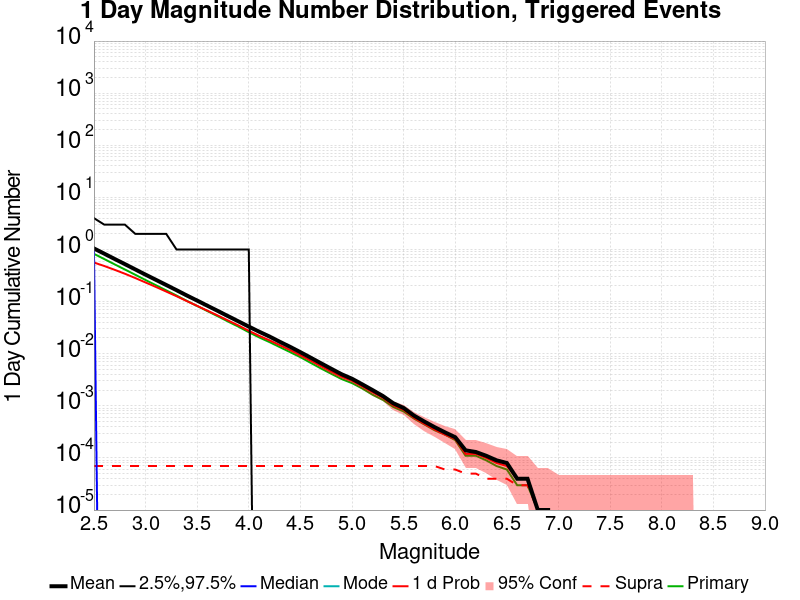

Data behind this chart, as committed beside it:
Mag, Mean, 2.5 %ile, 97.5 %ile, Median, Mode, 1 d Probability, 1 d Supra-Seis Prob, Primary Aftershocks Mean
2.5, 1.049, 0.0, 4.0, 1.0, 0.0, 0.5627, 7.0E-5, 0.8262
2.6, 0.8322, 0.0, 3.0, 0.0, 0.0, 0.4827, 7.0E-5, 0.6555
2.7, 0.6593, 0.0, 3.0, 0.0, 0.0, 0.4083, 7.0E-5, 0.5195
2.8, 0.5242, 0.0, 3.0, 0.0, 0.0, 0.3425, 7.0E-5, 0.4134
2.9, 0.4153, 0.0, 2.0, 0.0, 0.0, 0.2838, 7.0E-5, 0.3279
3.0, 0.3291, 0.0, 2.0, 0.0, 0.0, 0.2329, 7.0E-5, 0.2598
3.1, 0.2622, 0.0, 2.0, 0.0, 0.0, 0.1913, 7.0E-5, 0.2069
3.2, 0.2087, 0.0, 2.0, 0.0, 0.0, 0.156, 7.0E-5, 0.1646
3.3, 0.1658, 0.0, 1.0, 0.0, 0.0, 0.127, 7.0E-5, 0.1309
3.4, 0.1311, 0.0, 1.0, 0.0, 0.0, 0.1023, 7.0E-5, 0.1033
3.5, 0.1047, 0.0, 1.0, 0.0, 0.0, 0.08283, 7.0E-5, 0.08242
3.6, 0.08321, 0.0, 1.0, 0.0, 0.0, 0.06689, 7.0E-5, 0.06563
3.7, 0.06624, 0.0, 1.0, 0.0, 0.0, 0.05411, 7.0E-5, 0.05232
3.8, 0.05249, 0.0, 1.0, 0.0, 0.0, 0.04337, 7.0E-5, 0.0414
3.9, 0.04177, 0.0, 1.0, 0.0, 0.0, 0.03485, 7.0E-5, 0.03302
4.0, 0.03315, 0.0, 1.0, 0.0, 0.0, 0.02755, 7.0E-5, 0.02588
4.1, 0.02649, 0.0, 0.0, 0.0, 0.0, 0.02213, 7.0E-5, 0.02058
4.2, 0.02143, 0.0, 0.0, 0.0, 0.0, 0.0181, 7.0E-5, 0.01674
4.3, 0.01696, 0.0, 0.0, 0.0, 0.0, 0.01458, 7.0E-5, 0.0134
4.4, 0.01357, 0.0, 0.0, 0.0, 0.0, 0.01177, 7.0E-5, 0.01074
4.5, 0.0107, 0.0, 0.0, 0.0, 0.0, 0.00939, 7.0E-5, 0.00858
4.6, 0.00839, 0.0, 0.0, 0.0, 0.0, 0.00735, 7.0E-5, 0.00667
4.7, 0.00655, 0.0, 0.0, 0.0, 0.0, 0.00576, 7.0E-5, 0.00521
4.8, 0.00513, 0.0, 0.0, 0.0, 0.0, 0.00453, 7.0E-5, 0.00411
4.9, 0.00403, 0.0, 0.0, 0.0, 0.0, 0.00361, 7.0E-5, 0.00326
5.0, 0.00331, 0.0, 0.0, 0.0, 0.0, 0.00302, 7.0E-5, 0.00273
5.1, 0.00258, 0.0, 0.0, 0.0, 0.0, 0.00236, 7.0E-5, 0.00215
5.2, 0.002, 0.0, 0.0, 0.0, 0.0, 0.00182, 7.0E-5, 0.00163
5.3, 0.00154, 0.0, 0.0, 0.0, 0.0, 0.00143, 7.0E-5, 0.0013
5.4, 0.00112, 0.0, 0.0, 0.0, 0.0, 0.00102, 7.0E-5, 9.5E-4
5.5, 9.1E-4, 0.0, 0.0, 0.0, 0.0, 8.4E-4, 7.0E-5, 7.8E-4
5.6, 6.5E-4, 0.0, 0.0, 0.0, 0.0, 5.9E-4, 7.0E-5, 5.7E-4
5.7, 5.0E-4, 0.0, 0.0, 0.0, 0.0, 4.5E-4, 7.0E-5, 4.4E-4
5.8, 3.9E-4, 0.0, 0.0, 0.0, 0.0, 3.5E-4, 7.0E-5, 3.4E-4
5.9, 3.1E-4, 0.0, 0.0, 0.0, 0.0, 2.8E-4, 6.0E-5, 2.8E-4
6.0, 2.5E-4, 0.0, 0.0, 0.0, 0.0, 2.3E-4, 6.0E-5, 2.2E-4
6.1, 1.4E-4, 0.0, 0.0, 0.0, 0.0, 1.2E-4, 5.0E-5, 1.1E-4
6.2, 1.3E-4, 0.0, 0.0, 0.0, 0.0, 1.2E-4, 5.0E-5, 1.1E-4
6.3, 1.1E-4, 0.0, 0.0, 0.0, 0.0, 1.0E-4, 4.0E-5, 9.0E-5
6.4, 9.0E-5, 0.0, 0.0, 0.0, 0.0, 8.0E-5, 4.0E-5, 7.0E-5
6.5, 8.0E-5, 0.0, 0.0, 0.0, 0.0, 7.0E-5, 4.0E-5, 6.0E-5
6.6, 4.0E-5, 0.0, 0.0, 0.0, 0.0, 4.0E-5, 3.0E-5, 3.0E-5
6.7, 4.0E-5, 0.0, 0.0, 0.0, 0.0, 4.0E-5, 3.0E-5, 3.0E-5
6.8, 1.0E-5, 0.0, 0.0, 0.0, 0.0, 1.0E-5, 1.0E-5, 1.0E-5
6.9, 1.0E-5, 0.0, 0.0, 0.0, 0.0, 1.0E-5, 1.0E-5, 1.0E-5
7.0, 0.0, 0.0, 0.0, 0.0, 0.0, 0.0, 0.0, 0.0
7.1, 0.0, 0.0, 0.0, 0.0, 0.0, 0.0, 0.0, 0.0
7.2, 0.0, 0.0, 0.0, 0.0, 0.0, 0.0, 0.0, 0.0
7.3, 0.0, 0.0, 0.0, 0.0, 0.0, 0.0, 0.0, 0.0
7.4, 0.0, 0.0, 0.0, 0.0, 0.0, 0.0, 0.0, 0.0
7.5, 0.0, 0.0, 0.0, 0.0, 0.0, 0.0, 0.0, 0.0
7.6, 0.0, 0.0, 0.0, 0.0, 0.0, 0.0, 0.0, 0.0
7.7, 0.0, 0.0, 0.0, 0.0, 0.0, 0.0, 0.0, 0.0
7.8, 0.0, 0.0, 0.0, 0.0, 0.0, 0.0, 0.0, 0.0
7.9, 0.0, 0.0, 0.0, 0.0, 0.0, 0.0, 0.0, 0.0
8.0, 0.0, 0.0, 0.0, 0.0, 0.0, 0.0, 0.0, 0.0
8.1, 0.0, 0.0, 0.0, 0.0, 0.0, 0.0, 0.0, 0.0
8.2, 0.0, 0.0, 0.0, 0.0, 0.0, 0.0, 0.0, 0.0
8.3, 0.0, 0.0, 0.0, 0.0, 0.0, 0.0, 0.0, 0.0
8.4, 0.0, 0.0, 0.0, 0.0, 0.0, 0.0, 0.0, 0.0
... 6 more rows
